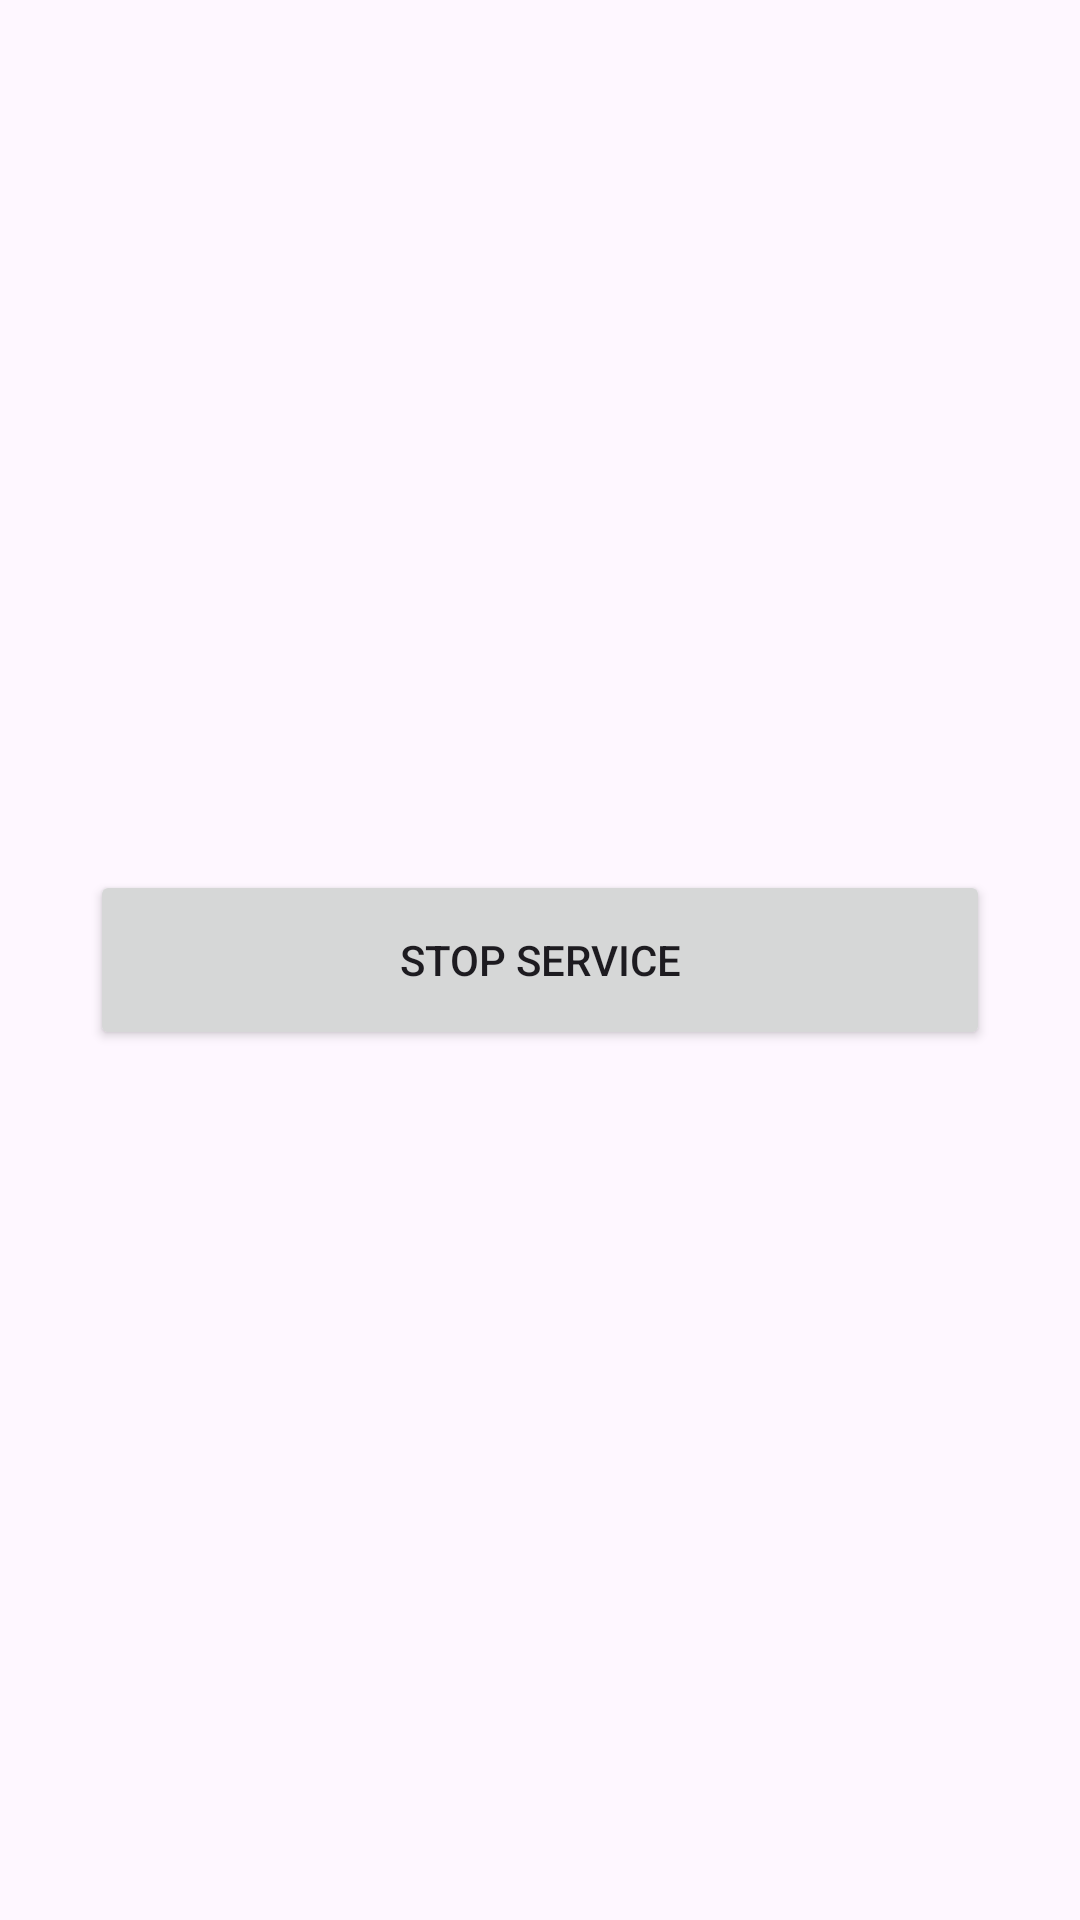

The Android layout XML behind this screen, and the referenced resources:
<!-- AndroidManifest.xml: application theme Theme.AudioInBackground -->
<!-- res/layout/activity_next.xml -->
<?xml version="1.0" encoding="utf-8"?>
<LinearLayout xmlns:android="http://schemas.android.com/apk/res/android"
    xmlns:app="http://schemas.android.com/apk/res-auto"
    xmlns:tools="http://schemas.android.com/tools"
    android:layout_width="match_parent"
    android:layout_height="match_parent"
    android:orientation="vertical"
    android:gravity="center"
    tools:context=".NextActivity">

    <Button
        android:id="@+id/stopBtn"
        android:layout_width="match_parent"
        android:layout_height="60dp"
        android:text="Stop Service"
        android:layout_marginLeft="30dp"
        android:layout_marginRight="30dp"/>

</LinearLayout>
<!-- resources referenced by this layout -->
<resources>
  <style name="Theme.AudioInBackground" parent="Base.Theme.AudioInBackground" />
  <style name="Base.Theme.AudioInBackground" parent="Theme.Material3.DayNight.NoActionBar">
          
          
      </style>
</resources>
